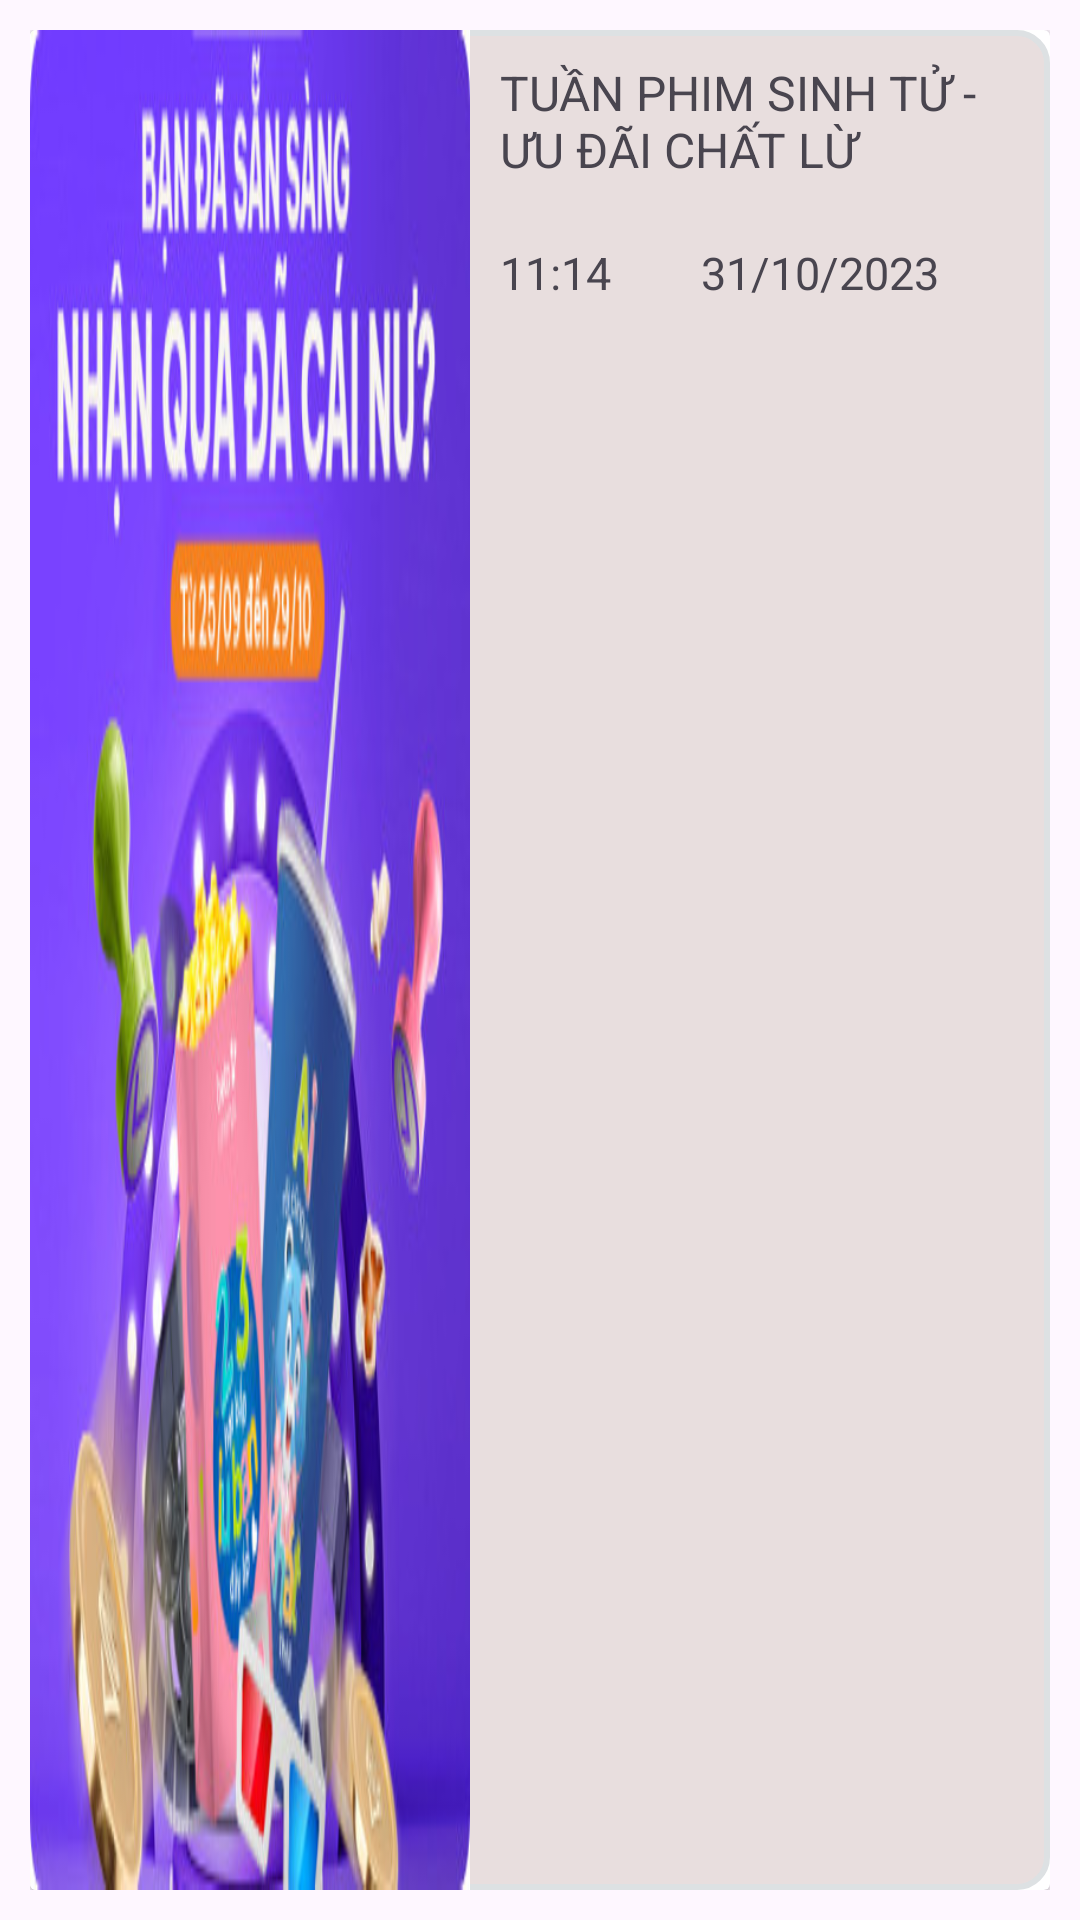

Android layout source for this screen:
<!-- AndroidManifest.xml: application theme Theme.TTKNCinema -->
<!-- res/layout/itemthongbao.xml -->
<?xml version="1.0" encoding="utf-8"?>
<LinearLayout xmlns:android="http://schemas.android.com/apk/res/android"
    android:layout_width="match_parent"
    android:layout_height="200dp"
    android:orientation="horizontal"
    android:padding="10dp">

    <androidx.cardview.widget.CardView
        android:layout_width="match_parent"
        android:layout_height="match_parent"
        android:elevation="20dp">

        <LinearLayout
            android:layout_width="match_parent"
            android:layout_height="match_parent"
            android:background="@drawable/border_background"
            android:orientation="horizontal">

            <ImageView
                android:id="@+id/imagethongbao"
                android:layout_width="220dp"
                android:layout_height="match_parent"
                android:layout_weight="1"
                android:scaleType="fitXY"
                android:src="@drawable/km1" />

            <RelativeLayout
                android:layout_width="match_parent"
                android:layout_height="wrap_content"
                android:layout_margin="10dp"
                android:layout_weight="2">

                <TextView
                    android:id="@+id/textthongbao"
                    android:layout_width="match_parent"
                    android:layout_height="wrap_content"
                    android:text="TUẦN PHIM SINH TỬ - ƯU ĐÃI CHẤT LỪ"
                    android:textSize="16sp"
                    />

                <TextView
                    android:layout_marginTop="20dp"
                    android:id="@+id/texttime"
                    android:layout_width="wrap_content"
                    android:layout_height="wrap_content"
                    android:layout_below="@+id/textthongbao"
                    android:gravity="center"
                    android:text="11:14"
                    android:textSize="15sp" />

                <TextView
                    android:layout_marginTop="20dp"
                    android:id="@+id/textday"
                    android:layout_width="wrap_content"
                    android:layout_height="wrap_content"
                    android:layout_below="@+id/textthongbao"
                    android:layout_marginStart="30dp"
                    android:layout_toEndOf="@+id/texttime"
                    android:gravity="center"
                    android:text="31/10/2023"
                    android:textSize="15sp"
                    />
            </RelativeLayout>
        </LinearLayout>
    </androidx.cardview.widget.CardView>
</LinearLayout>
<!-- resources referenced by this layout -->
<resources>
  <!-- drawable border_background (drawable) -->
  <?xml version="1.0" encoding="utf-8"?>
  <shape xmlns:android="http://schemas.android.com/apk/res/android">
      <solid android:color="#C4E1D4D4"/> 
      <stroke
          android:width="2dp"
          android:color="#DDE1E3"/> 
      <corners android:radius="10dp"/>
  </shape>
  <!-- drawable km1: jpg bitmap (drawable, 41168 bytes) -->
  <style name="Theme.TTKNCinema" parent="Base.Theme.TTKNCinema" />
  <style name="Base.Theme.TTKNCinema" parent="Theme.Material3.DayNight.NoActionBar">
          
          
      </style>
</resources>
